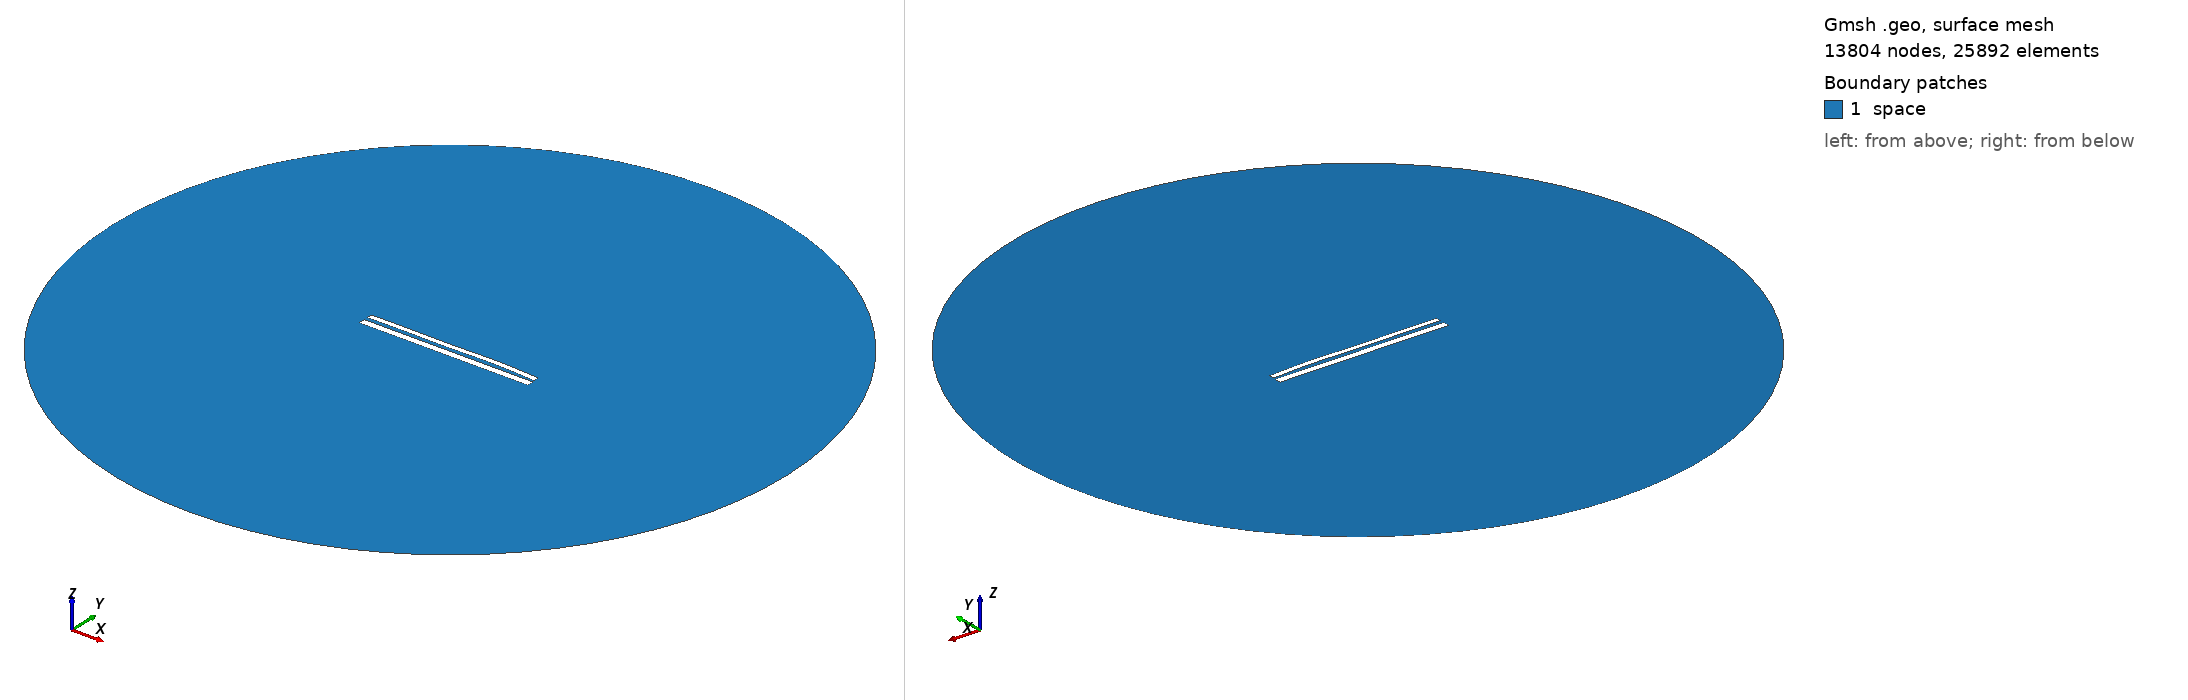

Gmsh geometry script, surface-meshed: 13804 nodes, 25892 surface elements. Boundary patches (legend numbers): 1 space. Left view from above one corner, right view from below the opposite corner. Legend entries are the model's physical surfaces. The drawing asked Gmsh for element sizes between 1% and 20% of the model's largest extent; the script's own settings can give other sizes.

=== 10855.geo (drawn) ===
//---------------------------------------
// Geometry kernel
//---------------------------------------

SetFactory("OpenCASCADE");



//---------------------------------------
// Parameters of the geometry
//---------------------------------------

// Overetch of the upper plate
overetch = 0.375;

// Distance between the plates
distance = 2.0;

// Discretization over the x axis (for the deformation)
nx = 50; 

// Length of the plate
L = 100 - overetch; 

// Number of modes
n = 4; 

// 1st mode coefficient
coeff(1) = -0.075;
beta(1) = 0.596864 * 3.1415926535 / L;

// 2nd mode coefficient
coeff(2) = 0.15;
beta(2) = 1.49418 * 3.1415926535 / L;

// 3rd mode coefficient
coeff(3) = -0.15;
beta(3) = 2.50025 * 3.1415926535 / L;

// 4th mode coefficient
coeff(4) = 0.15;
beta(4) = 3.49999 * 3.1415926535 / L;



//---------------------------------------
// Upper plate (deformed rectangle)
//---------------------------------------

// Coordiantes of the upper plate
xmin = -50;
xmax = 50 - overetch;

// Height of the upper plate
yheight = 4 - 2 * overetch;

// Indexes of the points
UpperID[] = {};
LowerID[] = {};
LeftID[] = {};
RightID[] = {};

// Point index
p = 1;

// Horizontal edges
For i In {1:nx}
    x = xmin + (i-1)*(xmax - xmin)/(nx-1);

    y_bottom = distance / 2 + overetch;
    For j In {1:n}
        C = (Cosh(beta(j)*L) + Cos(beta(j)*L)) / (Sinh(beta(j)*L) + Sin(beta(j)*L));
        y_bottom  = y_bottom + coeff(j) * (Cosh(beta(j)*(x+50)) - Cos(beta(j)*(x+50)) - C * (Sinh(beta(j)*(x+50)) - Sin(beta(j)*(x+50))));
    EndFor

    y_top = y_bottom + yheight;

    Point(p) = {x, y_top, 0, 1.0};
    UpperID[i] = p;
    p = p + 1;

    Point(p) = {x, y_bottom, 0, 1.0};
    LowerID[i] = p;
    p = p + 1;
EndFor

// Create point lists
UpperPts[] = {}; LowerPts[] = {};
For i In {1:nx}
  UpperPts[] += {UpperID[i]};
  LowerPts[] += {LowerID[i]};
EndFor

// Build splines
Spline(1) = {UpperPts[]};
Spline(2) = {LowerPts[]};
Line(3) = {LowerPts[nx-1], UpperPts[nx-1]};
Line(4) = {LowerPts[0], UpperPts[0]};

// Build the plane surface
Curve Loop(1) = {2, 3, -1, -4};
Plane Surface(1) = {1};



//---------------------------------------
// Lower plate (rectangle)
//---------------------------------------

// Vertices
Point(1001) = {-50, -1, 0, 1.0};
Point(1002) = { 50, -1, 0, 1.0};
Point(1003) = { 50,  -5, 0, 1.0};
Point(1004) = {-50,  -5, 0, 1.0};

// Edges
Line(5) = {1001, 1002};
Line(6) = {1002, 1003};
Line(7) = {1003, 1004};
Line(8) = {1004, 1001};

// Plane surface
Line Loop(2) = {5, 6, 7, 8};
Plane Surface(2) = {2}; 



//---------------------------------------
// Outer (fictious) boundary
//---------------------------------------

// Points
Point(1005) = {0, 0, 0};       // Center
Point(1006) = {200, 0, 0};     // Start point
Point(1007) = {0, 200, 0};     // 90 degrees
Point(1008) = {-200, 0, 0};    // 180 degrees
Point(1009) = {0, -200, 0};    // 270 degrees

// Circle arcs (each needs start, center, end)
Circle(9) = {1006, 1005, 1007};
Circle(10) = {1007, 1005, 1008};
Circle(11) = {1008, 1005, 1009};
Circle(12) = {1009, 1005, 1006};

// Plane surface for the entire domain
Curve Loop(3) = {9, 10, 11, 12};
Surface(3) = {3};

// Subtract the plates from the whole domain to obtain the actual domain where we want to solve the equations
BooleanDifference{ Surface{3}; Delete; }{ Surface{1}; Surface{2}; Delete; }




//---------------------------------------
// Transfinite Lines/Curves
//---------------------------------------

// Set the number of points on the boundaries
r = 7;

// Plates
Transfinite Curve {1, 2} = 50*r Using Progression 1;
Transfinite Curve {3, 4} = 2*r Using Progression 1;
Transfinite Line {5, 7} = 50*r Using Progression 1;
Transfinite Line {6, 8} = 2*r Using Progression 1;

// Outer boundary
Transfinite Line {9, 10, 11, 12} = 20 Using Progression 1;



//---------------------------------------
// Physical groups
//---------------------------------------                

// Physical curves (boundaries)
Physical Line("force_segment", 10) = {2};
Physical Line("upper_plate", 11) = {1, 3, 4};
Physical Line("lower_plate", 12) = {5, 6, 7, 8};
Physical Line("boundary", 20) = {9, 10, 11, 12};

// Physical Surfaces
Physical Surface("space", 30) = {3};



//---------------------------------------
// 6. Generate the Mesh
//---------------------------------------

// 2D mesh generation
Mesh 2;
